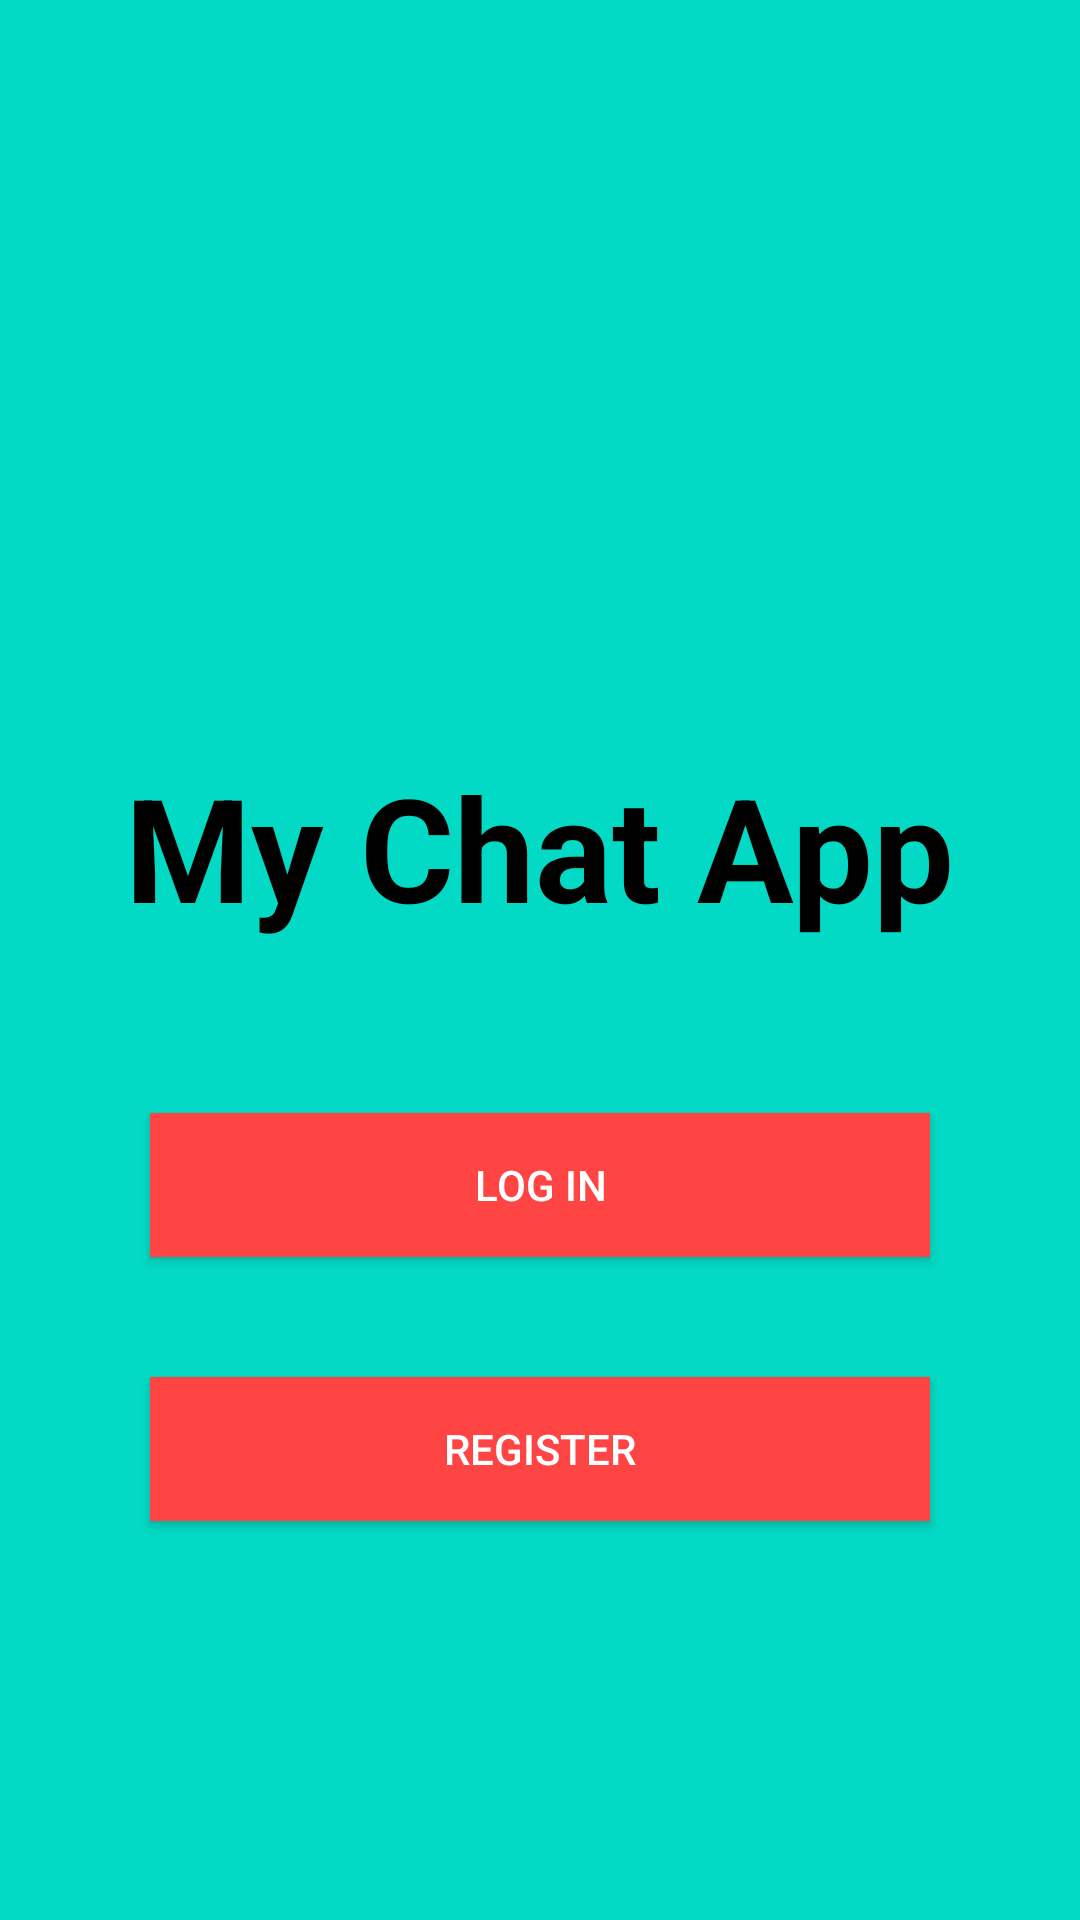

Produce the Android XML layout that renders to this screen, including the resource entries it uses.
<!-- AndroidManifest.xml: application theme Theme.Test_code -->
<!-- res/layout/start.xml -->
<?xml version="1.0" encoding="utf-8"?>
<RelativeLayout xmlns:android="http://schemas.android.com/apk/res/android"
    xmlns:app="http://schemas.android.com/apk/res-auto"
    xmlns:tools="http://schemas.android.com/tools"
    android:layout_width="match_parent"
    android:layout_height="match_parent"
    android:padding="30dp"
    android:background="@color/teal_200"
    tools:context=".StartActivity">


    <TextView
        android:id="@+id/text1"
        android:layout_width="wrap_content"
        android:layout_height="101dp"
        android:layout_centerHorizontal="true"
        android:layout_marginTop="220dp"
        android:text="My Chat App"
        android:textColor="@android:color/black"
        android:textSize="48sp"
        android:textStyle="bold" />


    <Button
        android:layout_width="match_parent"
        android:layout_height="wrap_content"
        android:layout_margin="20dp"
        android:text="LOG IN"
        android:textColor="@android:color/white"
        android:background="@android:color/holo_red_light"
        android:layout_below="@id/text1"
        android:id="@+id/loginBtn"/>

    <Button
        android:layout_width="match_parent"
        android:layout_height="wrap_content"
        android:layout_margin="20dp"
        android:text="Register"
        android:textColor="@android:color/white"
        android:background="@android:color/holo_red_light"
        android:layout_below="@id/loginBtn"
        android:id="@+id/registerbtn"/>





</RelativeLayout>
<!-- resources referenced by this layout -->
<resources>
  <style name="Theme.Test_code" parent="Theme.MaterialComponents.DayNight.DarkActionBar">
          
          <item name="colorPrimary">@color/purple_500</item>
          <item name="colorPrimaryVariant">@color/purple_700</item>
          <item name="colorOnPrimary">@color/white</item>
          
          <item name="colorSecondary">@color/teal_200</item>
          <item name="colorSecondaryVariant">@color/teal_700</item>
          <item name="colorOnSecondary">@color/black</item>
          
          <item name="android:statusBarColor">?attr/colorPrimaryVariant</item>
          
          <item name="windowNoTitle">true</item>
  
      </style>
  <!-- not gathered from this repository: default colours our renderer supplied (Android Studio template values) -->
  <color name="purple_500">#FF6200EE</color>
  <color name="purple_700">#FF3700B3</color>
  <color name="teal_200">#FF03DAC5</color>
  <color name="teal_700">#FF018786</color>
  <color name="black">#FF000000</color>
  <color name="white">#FFFFFFFF</color>
</resources>
